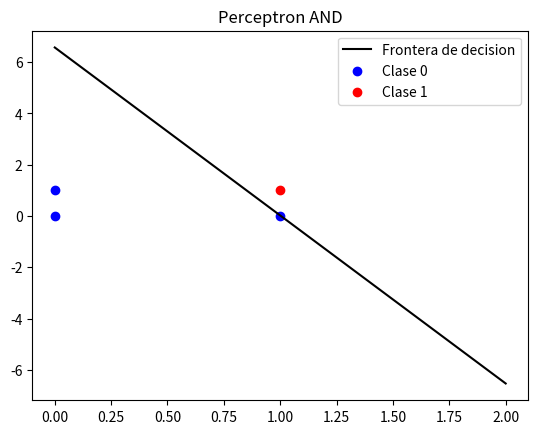

Write Python code to recreate this figure.


import numpy as np
import matplotlib.pyplot as plt
import matplotlib.pyplot as plt


def hardlims(n):
    if(n>=0):
        return 1
    else:
        return 0





"""
               Conjunto vector-clase
               (x,y,z):clase
"""      




clases = { 
            (0,0):0,
            (0,1):0,
            (1,0):0,
            (1,1):1,
            
          }

x1 = []
y1 = []
x2 = []
y2 = []


for i in clases:
    if clases[i] == 0:
        x1.append(i[0])
        y1.append(i[1])
        
    else:
        x2.append(i[0])
        y2.append(i[1])
        


"""" Generamos un vector con tres componentes aleatorias
     entre 1 y 0 y un bias aleatorio

"""

w = np.array((np.random.rand(),np.random.rand()))     
b = np.random.rand()


print("w(0) = "+str(w)+"   b(0) = "+str(b))

epoca = 1
iteracion = 1

validacion = 0


alpha = 0.5
t = 0
errores = []
epocas = []
"""Entrenando el perceptron con las reglas"""

while validacion == 0:
    print("\n\n--------------------------------------")
    print("   Epoca "+str(epoca))
    k = 0
    iteracion = 0
    et = 0
    for i in clases:
        iteracion += 1
        t += 1
        a = np.dot(np.array(i),w) + b
        s = hardlims(a)
            
        e = clases[i] - s
        et += abs(e)
        if e == 0:
            k += 1
            
        wa = w
        ba = b
        b = b + e
        w = w + e*alpha*np.array(i)
        
        print("\n\n\tIteracion "+str(iteracion))
        print("\t\t"+str(np.array(i))+" "+str(w)+" + "+str(b)+" = "+str(a))
        print("\t\t s = "+str(s)+", e = "+str(e))
        print("\n\t\t w("+str(t)+") = "+str(wa)+" + ("+str(e)+")("+str(alpha)+")"+str(np.array(i))+" = "+str(w))
        print("\t\t b("+str(t)+") = "+str(ba)+" + "+str(e)+" = "+str(b))
    
    if k == len(clases):
        validacion = 1
    epocas.append(epoca)
    errores.append(et)
    epoca += 1    
        
print("\n\n\n Finalmente   w = "+str(w)+",    b = "+str(b))

yl = []
xl = np.arange(3)

for i in xl:
    yl.append((-b-w[0]*i)*1/w[1])


plt.plot(xl,yl,c="black",label="Frontera de decision")
plt.scatter(x1,y1,c="blue",label="Clase 0")
plt.scatter(x2,y2,c="red", label="Clase 1")

plt.title("Perceptron AND")
plt.legend()
plt.show()


